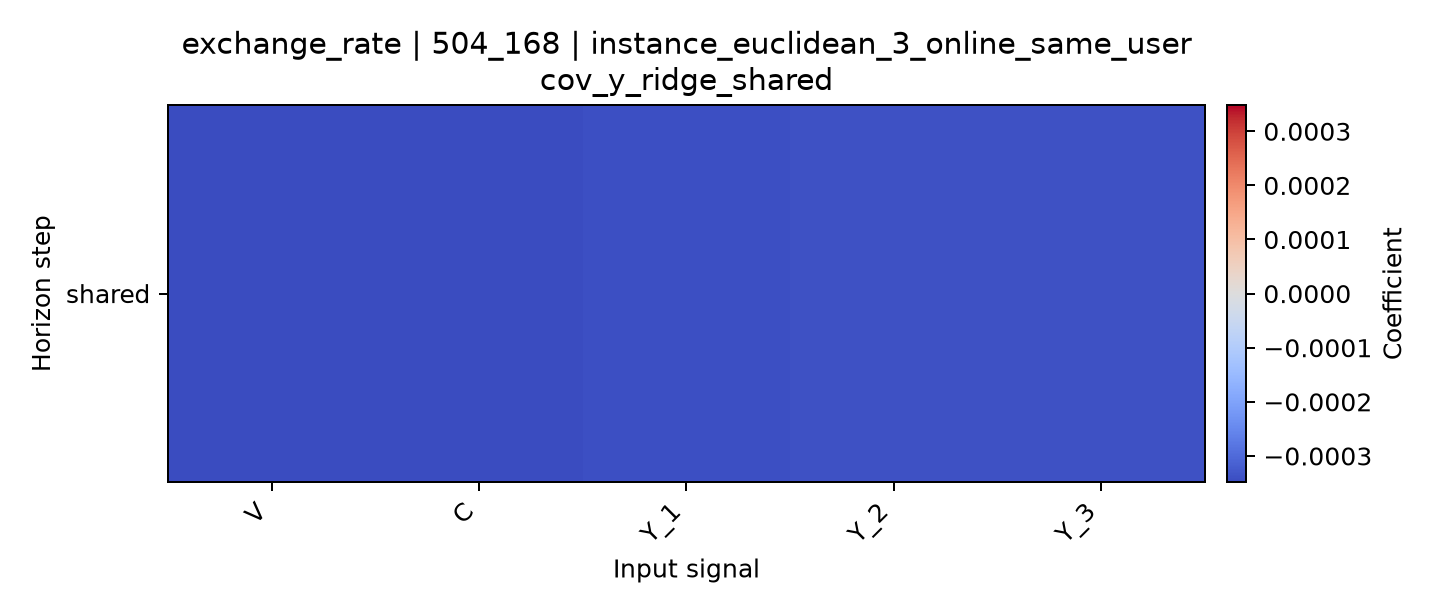

Data behind this chart, as committed beside it:
horizon, V, C, Y_1, Y_2, Y_3
shared, -0.0003485, -0.0003485, -0.0003423, -0.0003402, -0.0003393
